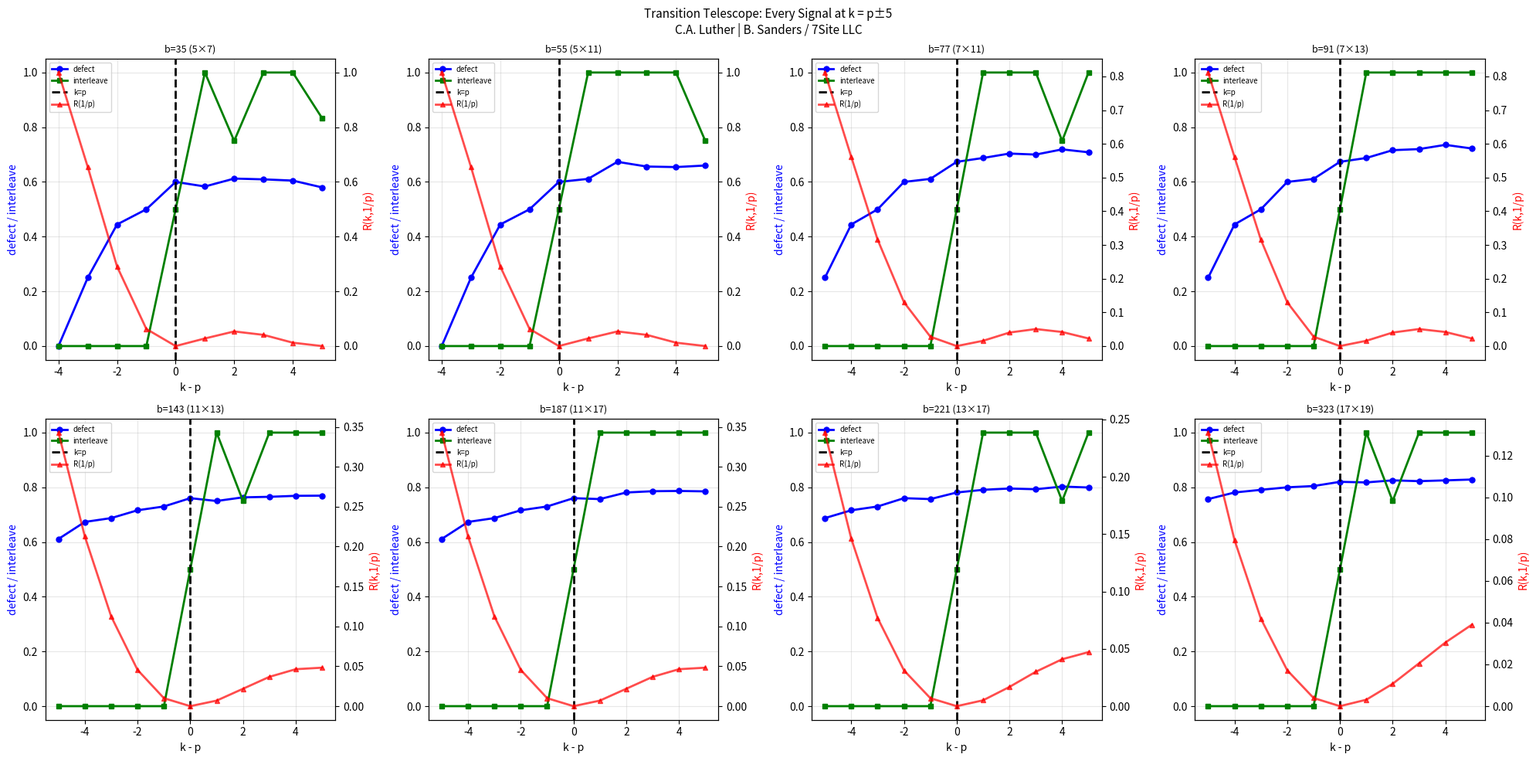
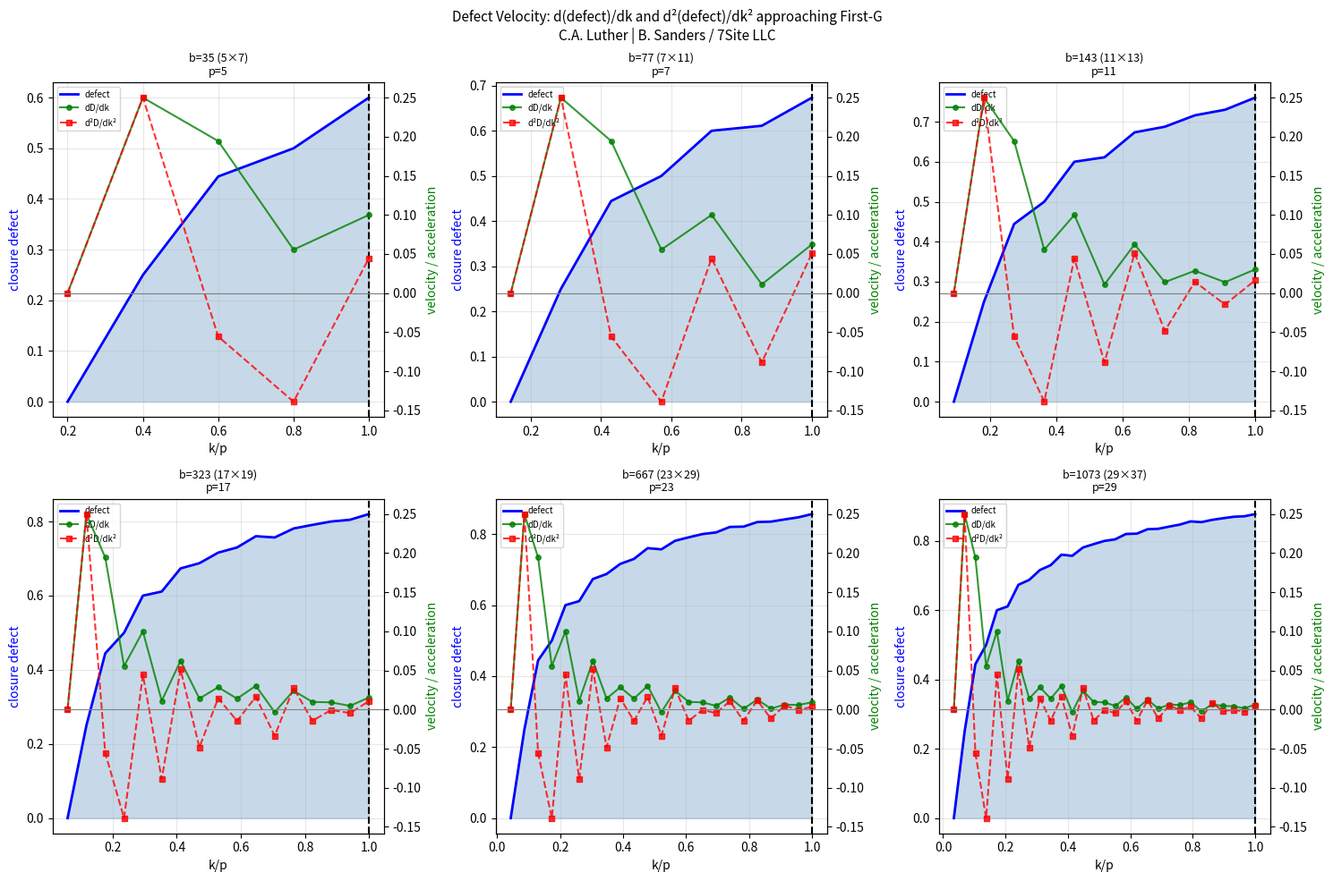
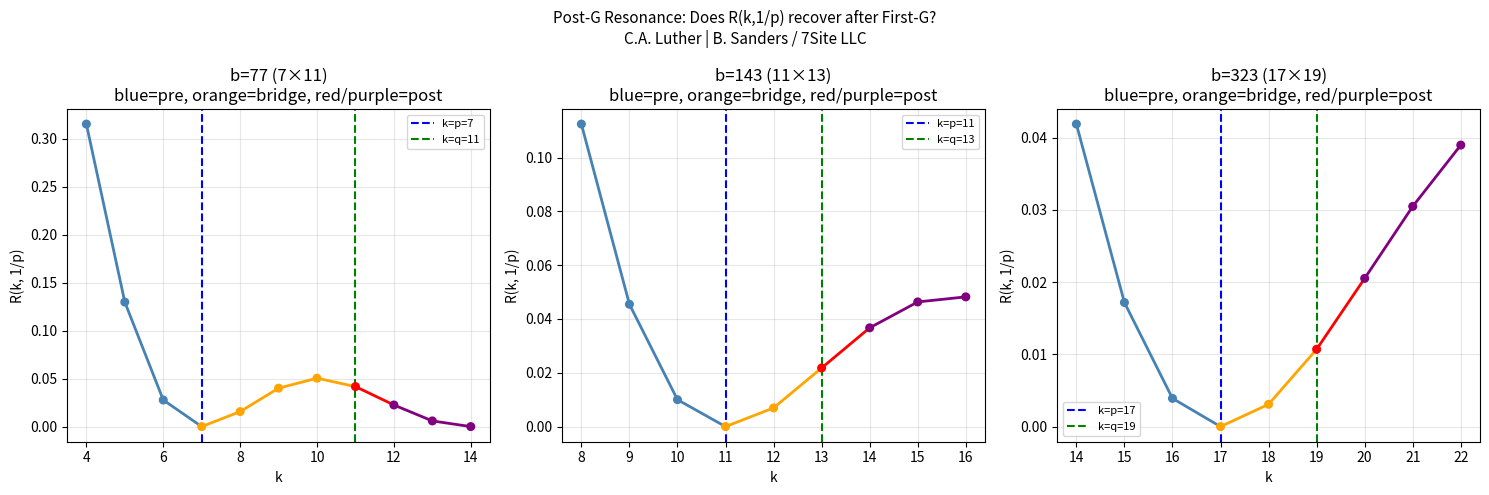
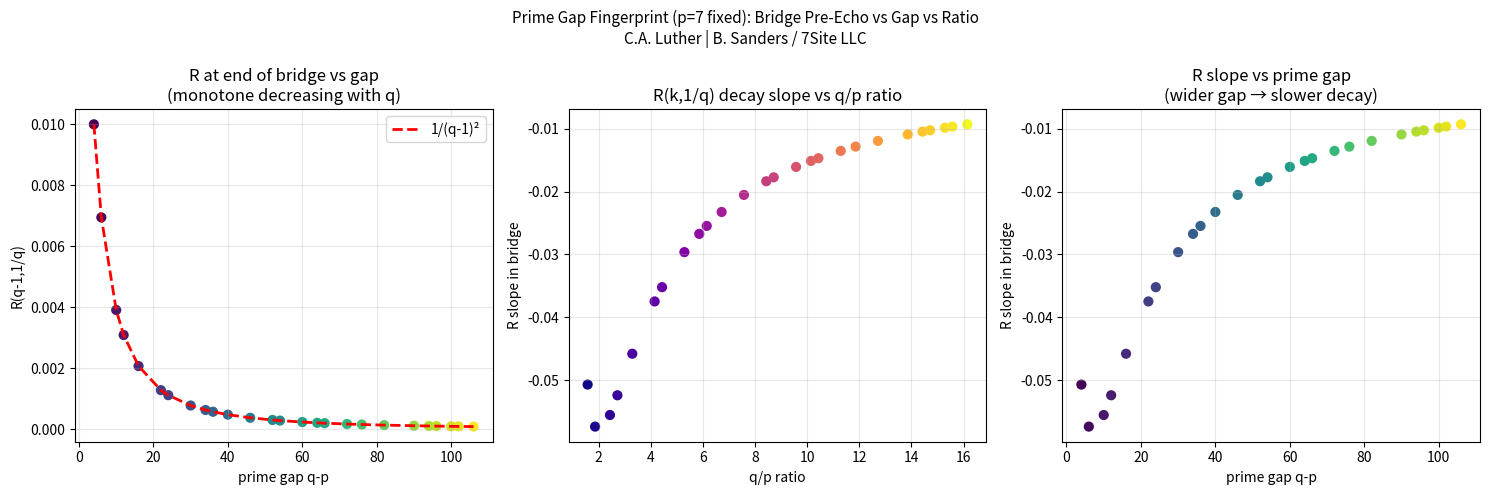

Reproduce these figures in Python, in order.
"""
r16_pre_echo_zoom.py — Fine-structure zoom-in pre-echo analysis
Author: Brayden Sanders / 7Site LLC
Insight framing: C.A. Luther harmonic pre-echo hypothesis

Complements r16_pre_echo_deep.py — zooms into the microscopic structure:

  Z1. Last-step anatomy: sub-pixel zoom on k = p-3, p-2, p-1, p, p+1
      What changes in the FINAL steps before First-G?
  Z2. Product distribution anatomy: where do escaped products land relative to p?
      Do they cluster approaching p? Is there a "shadow cone"?
  Z3. Multi-harmonic resonance: R(k) at 1/p, 2/p, 3/p, 4/p simultaneously
      Are higher harmonics of p also echoing?
  Z4. Defect per source: closure_defect broken down by (x mod p, y mod p) classes
      Which residue classes drive the leakage?
  Z5. Resonance asymmetry: measure R just AFTER k=p — does resonance at 1/p
      recover, stay zero, or oscillate?
  Z6. The exact transition: |G|, interleave, R(k,1/p), defect at every k = p-5..p+5
  Z7. Prime gap fingerprint: for fixed p, how does R(k,1/q) in the bridge depend
      on the prime gap q-p vs the ratio q/p?
  Z8. Defect velocity: d(defect)/dk — is it accelerating, constant, or decelerating
      as k approaches p?
"""

import sys, math, json
sys.stdout.reconfigure(encoding='utf-8')
import numpy as np
from pathlib import Path
from collections import defaultdict

OUT = Path("results/zoom_pre_echo")
OUT.mkdir(parents=True, exist_ok=True)


# ── Helpers ────────────────────────────────────────────────────────────────────

def is_prime(n):
    if n < 2: return False
    if n == 2: return True
    if n % 2 == 0: return False
    for i in range(3, int(n**0.5)+1, 2):
        if n % i == 0: return False
    return True

def next_prime(n):
    x = n + 1
    while not is_prime(x): x += 1
    return x

def G_elements(k, b):
    return [x for x in range(1, k+1) if math.gcd(x, b) > 1]

def closure_defect(k, b):
    total = k * k
    outside = sum(
        1 for x in range(1, k+1) for y in range(1, k+1)
        if (x * y) % b not in range(1, k+1)
    )
    return outside / total

def harmonic_resonance(k, f):
    if k == 0: return 1.0
    s = sum(complex(math.cos(2*math.pi*x/f), math.sin(2*math.pi*x/f))
            for x in range(1, k+1))
    return (abs(s)**2) / (k*k)

def harmonic_resonance_exact(k, f):
    """sin²(πk/f) / (k² sin²(π/f))"""
    denom = math.sin(math.pi / f)
    if abs(denom) < 1e-15: return 0.0
    return math.sin(math.pi * k / f)**2 / (k * k * denom * denom)

def interleave_score(k, b):
    G = G_elements(k, b)
    if not G: return 0.0
    C = [x for x in range(1, k+1) if math.gcd(x, b) == 1]
    if not C: return 1.0
    switches = sum(1 for i in range(1, k) if
                   (math.gcd(i, b) > 1) != (math.gcd(i+1, b) > 1))
    return switches / (2 * len(G))


# ── Z1: Last-step anatomy ──────────────────────────────────────────────────────
print("\n" + "="*70)
print("Z1: Last-step anatomy — final 7 steps before First-G")
print("="*70)

FLAGSHIP = [(35,5,7),(77,7,11),(143,11,13),(221,13,17),(323,17,19),(667,23,29),(1073,29,37)]
z1_results = []

for b, p, q in FLAGSHIP:
    print(f"\n  b={b} ({p}×{q}): transition k={max(1,p-5)}..{p+3}")
    print(f"  {'k':>4}  {'zone':>10}  {'|G|':>4}  {'interleave':>10}  "
          f"{'defect':>8}  {'R(k,1/p)':>10}  {'dD/dk':>8}")
    rows = []
    prev_def = None
    for k in range(max(1,p-5), p+4):
        G   = G_elements(k, b)
        IL  = interleave_score(k, b)
        def_ = closure_defect(k, b)
        Rp   = harmonic_resonance_exact(k, p) if k < p else harmonic_resonance(k, p)
        dD   = (def_ - prev_def) if prev_def is not None else 0.0
        zone = "PRE-ECHO" if k < p else ("FIRST-G" if k == p else "POST-G")
        print(f"  {k:>4}  {zone:>10}  {len(G):>4}  {IL:>10.4f}  "
              f"{def_:>8.4f}  {Rp:>10.6f}  {dD:>+8.4f}")
        rows.append({"k": k, "zone": zone, "|G|": len(G), "interleave": IL,
                     "defect": def_, "R_p": Rp, "dD_dk": dD})
        prev_def = def_
    z1_results.append({"b": b, "p": p, "q": q, "transition": rows})

with open(OUT / "Z1_last_step.json", "w") as f:
    json.dump(z1_results, f, indent=2)


# ── Z2: Product distribution anatomy ──────────────────────────────────────────
print("\n" + "="*70)
print("Z2: Product landing anatomy — where do escaped products land?")
print("="*70)

ANATOMY_WORLDS = [(35,5,7),(77,7,11),(143,11,13)]
z2_results = []

for b, p, q in ANATOMY_WORLDS:
    print(f"\n  b={b} ({p}×{q}): product residue distribution mod p, k=1..{p+1}")
    print(f"  {'k':>4} | " + "  ".join(f"≡{r}(p)" for r in range(p)))
    world_rows = []
    for k in range(1, p+2):
        counts = defaultdict(int)
        total = k*k
        for x in range(1, k+1):
            for y in range(1, k+1):
                r = (x * y) % b
                counts[r % p] += 1
        row_strs = []
        row_data = {}
        for rem in range(p):
            frac = counts[rem] / total
            row_strs.append(f"{frac:.3f}")
            row_data[rem] = frac
        print(f"  {k:>4} | " + "  ".join(row_strs))
        G = G_elements(k, b)
        world_rows.append({"k": k, "|G|": len(G), "distribution": row_data})
    z2_results.append({"b": b, "p": p, "q": q, "rows": world_rows})
    # Key: at k=p, residue 0 fraction = fraction hitting a multiple of p

with open(OUT / "Z2_product_anatomy.json", "w") as f:
    json.dump(z2_results, f, indent=2)


# ── Z3: Multi-harmonic resonance ──────────────────────────────────────────────
print("\n" + "="*70)
print("Z3: Multi-harmonic — R(k) at 1/p, 2/p, 3/p, 4/p simultaneously")
print("="*70)

HARMONIC_WORLDS = [(77,7,11),(143,11,13),(323,17,19)]
z3_results = []

for b, p, q in HARMONIC_WORLDS:
    print(f"\n  b={b} (p={p}): harmonics 1..4 of p, k=1..{p+2}")
    harmonics = [p, p//2 if p//2 >= 2 else p, p//3 if p//3 >= 2 else p, 2, 3]
    # Better: use fractional period fractions — freq denominators f such that k/f = 1, 1/2, 1/3, 1/4
    # That means f = k, 2k, 3k, 4k — but we want FIXED freq, varying k
    # Multi-harmonic: R at f=p (fundamental), f=p/2≈, f=p/3≈ (if integer)
    harm_freqs_label = ["1/p", "2/p (f=p/2)", "3/p (f=p/3)", "4/p (f=p/4)"]
    # Use actual integer denominators closest to p/n
    freq_dens = [p, max(2, p//2), max(2, p//3), max(2, p//4)]
    freq_dens = list(dict.fromkeys(freq_dens))  # deduplicate

    print(f"  freq denominators: {freq_dens}")
    print(f"  {'k':>4} | " + " | ".join(f"R(f={fd})" for fd in freq_dens))
    rows = []
    for k in range(1, p+3):
        Rs = [harmonic_resonance_exact(k, fd) for fd in freq_dens]
        G  = G_elements(k, b)
        zone = "pre" if k < p else ("F-G" if k == p else "post")
        r_strs = "  ".join(f"{R:.4f}" for R in Rs)
        print(f"  {k:>4} [{zone}] | {r_strs}  |G|={len(G)}")
        rows.append({"k": k, "zone": zone, "|G|": len(G),
                     "Rs": {str(fd): R for fd, R in zip(freq_dens, Rs)}})
    z3_results.append({"b": b, "p": p, "q": q, "freq_dens": freq_dens, "rows": rows})

with open(OUT / "Z3_multi_harmonic.json", "w") as f:
    json.dump(z3_results, f, indent=2)


# ── Z4: Defect by residue class ────────────────────────────────────────────────
print("\n" + "="*70)
print("Z4: Defect by residue class — which (x mod p, y mod p) pairs escape?")
print("="*70)

DEFECT_WORLDS = [(35,5,7),(77,7,11)]
z4_results = []

for b, p, q in DEFECT_WORLDS:
    print(f"\n  b={b} ({p}×{q}): escape rate by residue class at k={p-1} (pre-echo peak)")
    k = p - 1
    # For each (rx, ry) = (x mod p, y mod p), what fraction of products escape?
    class_escape = defaultdict(lambda: [0, 0])  # [escaped, total]
    for x in range(1, k+1):
        for y in range(1, k+1):
            r = (x * y) % b
            rx, ry = x % p, y % p
            class_escape[(rx, ry)][1] += 1
            if r not in range(1, k+1):
                class_escape[(rx, ry)][0] += 1

    print(f"  k={k}: escape rates by (x mod p, y mod p):")
    print(f"  {'(rx,ry)':>12}  {'escaped':>8}  {'total':>6}  {'rate':>8}")
    rows = []
    for (rx, ry), (esc, tot) in sorted(class_escape.items()):
        rate = esc/tot if tot > 0 else 0
        print(f"  ({rx:2d},{ry:2d})      {esc:>8}  {tot:>6}  {rate:>8.4f}")
        rows.append({"rx": rx, "ry": ry, "escaped": esc, "total": tot, "rate": rate})
    z4_results.append({"b": b, "p": p, "k": k, "classes": rows})

with open(OUT / "Z4_defect_classes.json", "w") as f:
    json.dump(z4_results, f, indent=2)


# ── Z5: Post-G resonance ───────────────────────────────────────────────────────
print("\n" + "="*70)
print("Z5: Post-G resonance — does R(k,1/p) recover after First-G?")
print("="*70)

z5_results = []
for b, p, q in [(77,7,11),(143,11,13),(323,17,19)]:
    print(f"\n  b={b} ({p}×{q}): R(k,1/p) extended k=p-3..q+3")
    print(f"  {'k':>4}  {'zone':>10}  {'R(k,1/p)':>10}  {'closed':>10}  {'|G|':>5}")
    rows = []
    for k in range(max(1,p-3), min(b-1, q+4)):
        G = G_elements(k, b)
        Rp_num = harmonic_resonance(k, p)
        Rp_cf  = harmonic_resonance_exact(k, p)
        zone = "pre" if k < p else ("bridge" if p <= k < q else ("2nd-G" if k == q else "post"))
        print(f"  {k:>4}  {zone:>10}  {Rp_num:>10.6f}  {Rp_cf:>10.6f}  {len(G):>5}")
        rows.append({"k": k, "zone": zone, "|G|": len(G), "R_p": Rp_num})
    z5_results.append({"b": b, "p": p, "q": q, "rows": rows})

with open(OUT / "Z5_post_G_resonance.json", "w") as f:
    json.dump(z5_results, f, indent=2)


# ── Z6: Exact transition snapshot ─────────────────────────────────────────────
print("\n" + "="*70)
print("Z6: Exact transition snapshot — every signal at k=p-5..p+5")
print("="*70)

SNAPSHOT_WORLDS = [
    (35,5,7),(55,5,11),(77,7,11),(91,7,13),
    (143,11,13),(187,11,17),(221,13,17),(323,17,19)
]
z6_results = []

for b, p, q in SNAPSHOT_WORLDS:
    print(f"\n  b={b} ({p}×{q}):")
    print(f"  {'k':>4}  {'Δk':>4}  {'|G|':>4}  {'IL':>6}  "
          f"{'defect':>8}  {'dD/dk':>8}  {'R(1/p)':>8}  {'dR/dk':>8}")
    rows = []
    prev_def, prev_R = None, None
    for k in range(max(1,p-5), min(b-1, p+6)):
        G    = G_elements(k, b)
        IL   = interleave_score(k, b)
        def_ = closure_defect(k, b)
        Rp   = harmonic_resonance_exact(k, p)
        dD   = (def_ - prev_def) if prev_def is not None else None
        dR   = (Rp - prev_R)    if prev_R   is not None else None
        dD_s = f"{dD:+.4f}" if dD is not None else "   N/A"
        dR_s = f"{dR:+.6f}" if dR is not None else "      N/A"
        print(f"  {k:>4}  {k-p:>+4}  {len(G):>4}  {IL:>6.3f}  "
              f"{def_:>8.4f}  {dD_s:>8}  {Rp:>8.5f}  {dR_s:>8}")
        rows.append({"k": k, "dk": k-p, "|G|": len(G), "interleave": IL,
                     "defect": def_, "dD": dD, "R_p": Rp, "dR": dR})
        prev_def, prev_R = def_, Rp
    z6_results.append({"b": b, "p": p, "q": q, "snapshot": rows})

with open(OUT / "Z6_transition_snapshot.json", "w") as f:
    json.dump(z6_results, f, indent=2)


# ── Z7: Prime gap fingerprint ──────────────────────────────────────────────────
print("\n" + "="*70)
print("Z7: Prime gap fingerprint — R(k,1/q) in bridge vs prime gap and ratio")
print("="*70)

FIXED_P_Z7 = 7
q_list = [q for q in range(FIXED_P_Z7+2, 120) if is_prime(q)]
z7_results = []

print(f"  p={FIXED_P_Z7} fixed.  For each q: final R(q-1,1/q), bridge midpoint R, gap vs ratio")
print(f"  {'q':>4}  {'gap=q-p':>7}  {'ratio=q/p':>9}  {'R(q-1)':>8}  "
      f"{'R_mid':>8}  {'R_slope':>9}")
for q in q_list:
    b = FIXED_P_Z7 * q
    gap   = q - FIXED_P_Z7
    ratio = q / FIXED_P_Z7
    R_end = harmonic_resonance_exact(q-1, q)   # = 1/(q-1)^2
    # Bridge midpoint
    k_mid = (FIXED_P_Z7 + q) // 2
    R_mid = harmonic_resonance_exact(k_mid, q) if k_mid < q else 0.0
    # Slope: (R_end - R_start) / bridge_len
    R_start = harmonic_resonance_exact(FIXED_P_Z7, q)  # at k=p
    R_slope = (R_end - R_start) / gap if gap > 0 else 0.0
    print(f"  {q:>4}  {gap:>7}  {ratio:>9.3f}  {R_end:>8.5f}  "
          f"{R_mid:>8.5f}  {R_slope:>9.6f}")
    z7_results.append({"q": q, "b": b, "gap": gap, "ratio": ratio,
                       "R_end": R_end, "R_mid": R_mid, "R_slope": R_slope,
                       "R_start": R_start})

with open(OUT / "Z7_prime_gap.json", "w") as f:
    json.dump(z7_results, f, indent=2)


# ── Z8: Defect velocity ────────────────────────────────────────────────────────
print("\n" + "="*70)
print("Z8: Defect velocity — d(defect)/dk shape approaching First-G")
print("="*70)

VELOCITY_WORLDS = [(35,5,7),(77,7,11),(143,11,13),(323,17,19),(667,23,29),(1073,29,37)]
z8_results = []

for b, p, q in VELOCITY_WORLDS:
    print(f"\n  b={b} ({p}×{q}): defect velocity k=1..p")
    print(f"  {'k':>4}  {'k/p':>6}  {'defect':>8}  {'dD/dk':>8}  {'d2D/dk2':>10}  trend")
    defects = [0.0] + [closure_defect(k, b) for k in range(1, p+1)]
    rows = []
    for k in range(1, p+1):
        d   = defects[k]
        dD  = defects[k] - defects[k-1]
        d2D = (defects[k] - 2*defects[k-1] + defects[k-2]) if k >= 2 else 0.0
        trend = "ACCEL" if d2D > 1e-6 else ("DECEL" if d2D < -1e-6 else "LINEAR")
        print(f"  {k:>4}  {k/p:>6.3f}  {d:>8.4f}  {dD:>+8.4f}  {d2D:>+10.6f}  {trend}")
        rows.append({"k": k, "k_over_p": k/p, "defect": d, "dD": dD, "d2D": d2D})
    z8_results.append({"b": b, "p": p, "q": q, "velocity": rows})

with open(OUT / "Z8_defect_velocity.json", "w") as f:
    json.dump(z8_results, f, indent=2)


# ── Plots ──────────────────────────────────────────────────────────────────────
print("\n" + "="*70)
print("GENERATING ZOOM PLOTS")
print("="*70)

try:
    import matplotlib
    matplotlib.use('Agg')
    import matplotlib.pyplot as plt

    # ── Fig Z1: Transition telescope ──
    fig, axes = plt.subplots(2, 4, figsize=(20, 10))
    fig.suptitle(
        "Transition Telescope: Every Signal at k = p±5\n"
        "C.A. Luther | B. Sanders / 7Site LLC", fontsize=11)
    for ax, entry in zip(axes.flat, z6_results[:8]):
        b, p, q = entry["b"], entry["p"], entry["q"]
        rows = entry["snapshot"]
        dks  = [r["dk"] for r in rows]
        defs = [r["defect"] for r in rows]
        Rs   = [r["R_p"] for r in rows]
        ILs  = [r["interleave"] for r in rows]
        ax2  = ax.twinx()
        ax.plot(dks, defs, 'b-o', ms=5, lw=2, label="defect")
        ax.plot(dks, ILs,  'g-s', ms=5, lw=2, label="interleave")
        ax2.plot(dks, Rs,  'r-^', ms=5, lw=2, label="R(1/p)", alpha=0.7)
        ax.axvline(0, color='black', lw=2, linestyle='--', label='k=p')
        ax.set_xlabel("k - p"); ax.set_ylabel("defect / interleave", color='b')
        ax2.set_ylabel("R(k,1/p)", color='r')
        ax.set_title(f"b={b} ({p}×{q})", fontsize=9)
        lines1, labs1 = ax.get_legend_handles_labels()
        lines2, labs2 = ax2.get_legend_handles_labels()
        ax.legend(lines1+lines2, labs1+labs2, fontsize=7)
        ax.grid(True, alpha=0.3)
    plt.tight_layout()
    plt.savefig(OUT / "figZ1_transition.png", dpi=120, bbox_inches='tight')
    print("Saved: figZ1_transition.png")
    plt.close()

    # ── Fig Z2: Defect velocity ──
    fig, axes = plt.subplots(2, 3, figsize=(15, 10))
    fig.suptitle(
        "Defect Velocity: d(defect)/dk and d²(defect)/dk² approaching First-G\n"
        "C.A. Luther | B. Sanders / 7Site LLC", fontsize=11)
    for ax, entry in zip(axes.flat, z8_results):
        b, p, q = entry["b"], entry["p"], entry["q"]
        rows = entry["velocity"]
        ks_n = [r["k_over_p"] for r in rows]
        defs = [r["defect"] for r in rows]
        dDs  = [r["dD"] for r in rows]
        d2Ds = [r["d2D"] for r in rows]
        ax2 = ax.twinx()
        ax.fill_between(ks_n, defs, alpha=0.3, color='steelblue')
        ax.plot(ks_n, defs, 'b-', lw=2, label="defect")
        ax2.plot(ks_n, dDs, 'g-o', ms=4, lw=1.5, label="dD/dk", alpha=0.8)
        ax2.plot(ks_n, d2Ds,'r--s', ms=4, lw=1.5, label="d²D/dk²", alpha=0.8)
        ax2.axhline(0, color='gray', lw=0.8)
        ax.axvline(1.0, color='black', lw=1.5, linestyle='--')
        ax.set_xlabel("k/p"); ax.set_ylabel("closure defect", color='b')
        ax2.set_ylabel("velocity / acceleration", color='g')
        ax.set_title(f"b={b} ({p}×{q})\np={p}", fontsize=9)
        lines1, labs1 = ax.get_legend_handles_labels()
        lines2, labs2 = ax2.get_legend_handles_labels()
        ax.legend(lines1+lines2, labs1+labs2, fontsize=7)
        ax.grid(True, alpha=0.3)
    plt.tight_layout()
    plt.savefig(OUT / "figZ2_velocity.png", dpi=120, bbox_inches='tight')
    print("Saved: figZ2_velocity.png")
    plt.close()

    # ── Fig Z3: Post-G resonance recovery ──
    fig, axes = plt.subplots(1, 3, figsize=(15, 5))
    fig.suptitle(
        "Post-G Resonance: Does R(k,1/p) recover after First-G?\n"
        "C.A. Luther | B. Sanders / 7Site LLC", fontsize=11)
    for ax, entry in zip(axes, z5_results):
        b, p, q = entry["b"], entry["p"], entry["q"]
        rows = entry["rows"]
        ks = [r["k"] for r in rows]
        Rs = [r["R_p"] for r in rows]
        zones = [r["zone"] for r in rows]
        colors_z = {'pre': 'steelblue', 'bridge': 'orange', '2nd-G': 'red', 'post': 'purple'}
        for i in range(len(ks)-1):
            col = colors_z.get(zones[i], 'gray')
            ax.plot(ks[i:i+2], Rs[i:i+2], '-', color=col, lw=2)
        ax.scatter(ks, Rs, c=[colors_z.get(z,'gray') for z in zones], s=30, zorder=5)
        ax.axvline(p, color='blue',  lw=1.5, linestyle='--', label=f'k=p={p}')
        ax.axvline(q, color='green', lw=1.5, linestyle='--', label=f'k=q={q}')
        ax.set_xlabel("k"); ax.set_ylabel("R(k, 1/p)")
        ax.set_title(f"b={b} ({p}×{q})\nblue=pre, orange=bridge, red/purple=post")
        ax.legend(fontsize=8); ax.grid(True, alpha=0.3)
    plt.tight_layout()
    plt.savefig(OUT / "figZ3_recovery.png", dpi=120, bbox_inches='tight')
    print("Saved: figZ3_recovery.png")
    plt.close()

    # ── Fig Z4: Prime gap fingerprint ──
    fig, axes = plt.subplots(1, 3, figsize=(15, 5))
    fig.suptitle(
        f"Prime Gap Fingerprint (p={FIXED_P_Z7} fixed): Bridge Pre-Echo vs Gap vs Ratio\n"
        "C.A. Luther | B. Sanders / 7Site LLC", fontsize=11)
    qs_z7    = [r["q"] for r in z7_results]
    gaps_z7  = [r["gap"] for r in z7_results]
    ratios_z7= [r["ratio"] for r in z7_results]
    R_ends   = [r["R_end"] for r in z7_results]
    R_slopes = [r["R_slope"] for r in z7_results]

    axes[0].scatter(gaps_z7, R_ends, c=ratios_z7, cmap='viridis', s=40)
    axes[0].plot(gaps_z7, [1/(q-1)**2 for q in qs_z7], 'r--', lw=2, label="1/(q-1)²")
    axes[0].set_xlabel("prime gap q-p"); axes[0].set_ylabel("R(q-1,1/q)")
    axes[0].set_title("R at end of bridge vs gap\n(monotone decreasing with q)")
    axes[0].legend(); axes[0].grid(True, alpha=0.3)

    axes[1].scatter(ratios_z7, R_slopes, c=gaps_z7, cmap='plasma', s=40)
    axes[1].set_xlabel("q/p ratio"); axes[1].set_ylabel("R slope in bridge")
    axes[1].set_title("R(k,1/q) decay slope vs q/p ratio")
    axes[1].grid(True, alpha=0.3)

    axes[2].scatter(gaps_z7, R_slopes, c=ratios_z7, cmap='viridis', s=40)
    axes[2].set_xlabel("prime gap q-p"); axes[2].set_ylabel("R slope in bridge")
    axes[2].set_title("R slope vs prime gap\n(wider gap → slower decay)")
    axes[2].grid(True, alpha=0.3)
    plt.tight_layout()
    plt.savefig(OUT / "figZ4_gap.png", dpi=120, bbox_inches='tight')
    print("Saved: figZ4_gap.png")
    plt.close()

    print("\nAll zoom plots complete.")

except Exception as e:
    import traceback
    print(f"Plot error: {e}")
    traceback.print_exc()

print("\n" + "="*70)
print("ZOOM PRE-ECHO ATLAS COMPLETE")
print(f"Results: {OUT}")
print("="*70)
